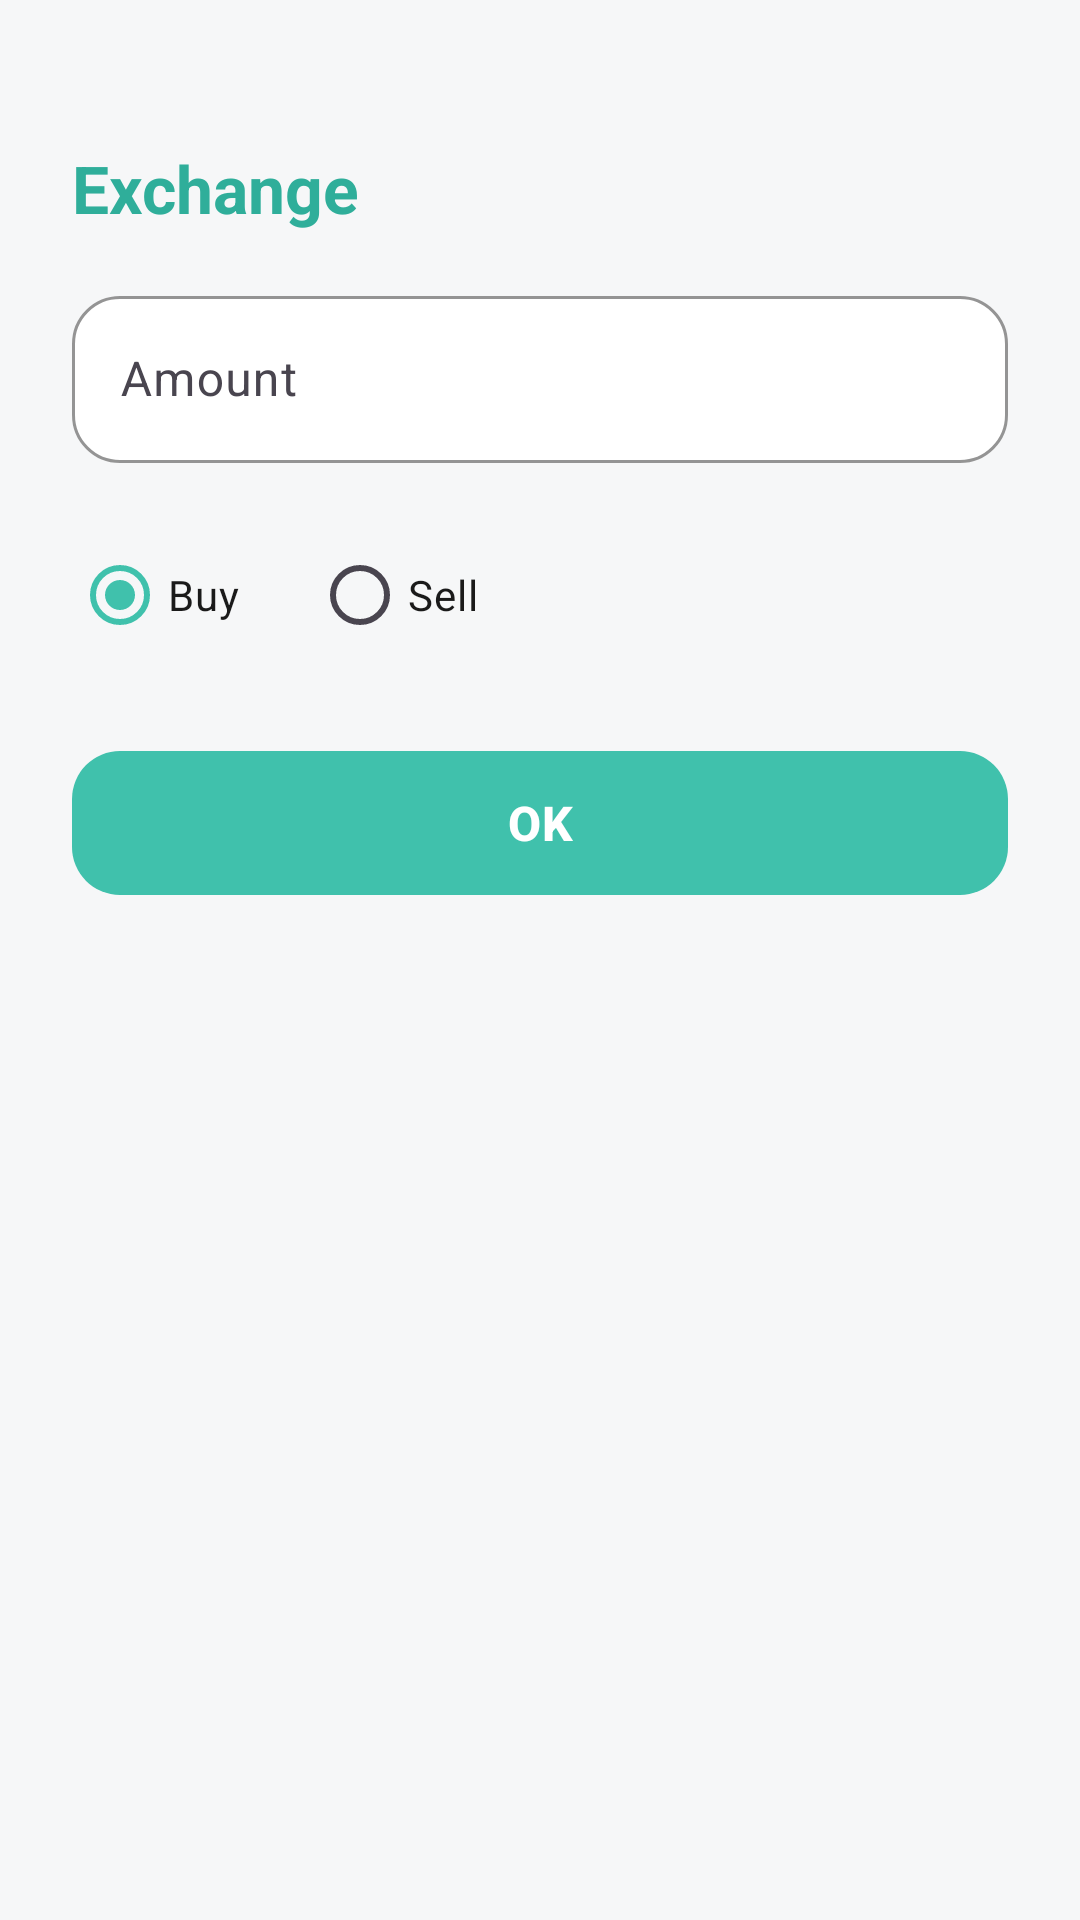

Android layout source for this screen:
<!-- AndroidManifest.xml: application theme Theme.SmartExchange -->
<!-- res/layout/activity_buy_sell.xml -->
<?xml version="1.0" encoding="utf-8"?>
<LinearLayout xmlns:android="http://schemas.android.com/apk/res/android"
    xmlns:app="http://schemas.android.com/apk/res-auto"
    android:layout_width="match_parent"
    android:layout_height="match_parent"
    android:orientation="vertical"
    android:padding="24dp"
    android:clipToPadding="false"
    android:background="@color/maib_bg">

    <TextView
        android:id="@+id/tvTitle"
        android:layout_width="wrap_content"
        android:layout_height="wrap_content"
        android:layout_marginTop="24dp"
        android:text="Exchange"
        android:textColor="@color/maib_green_dark"
        android:textSize="22sp"
        android:textStyle="bold" />

    
    <com.google.android.material.textfield.TextInputLayout
        android:id="@+id/tilAmount"
        android:layout_width="match_parent"
        android:layout_height="wrap_content"
        android:layout_marginTop="16dp"
        android:hint="Amount"
        app:boxBackgroundColor="@color/maib_white"
        app:boxBackgroundMode="outline"
        app:boxCornerRadiusTopStart="16dp"
        app:boxCornerRadiusTopEnd="16dp"
        app:boxCornerRadiusBottomStart="16dp"
        app:boxCornerRadiusBottomEnd="16dp"
        app:boxStrokeColor="@color/maib_green_dark"
        app:hintTextColor="@color/maib_hint">

        <com.google.android.material.textfield.TextInputEditText
            android:id="@+id/etAmount"
            android:layout_width="match_parent"
            android:layout_height="wrap_content"
            android:inputType="numberDecimal"
            android:textColor="@color/maib_text"
            android:textColorHint="@color/maib_hint" />
    </com.google.android.material.textfield.TextInputLayout>

    
    <RadioGroup
        android:id="@+id/rgType"
        android:layout_width="match_parent"
        android:layout_height="wrap_content"
        android:layout_marginTop="20dp"
        android:orientation="horizontal">

        <RadioButton
            android:id="@+id/rbBuy"
            android:layout_width="wrap_content"
            android:layout_height="wrap_content"
            android:checked="true"
            android:text="Buy"
            android:textColor="@color/maib_text"
            android:buttonTint="@color/maib_green_dark"
            android:layout_marginEnd="24dp"/>

        <RadioButton
            android:id="@+id/rbSell"
            android:layout_width="wrap_content"
            android:layout_height="wrap_content"
            android:text="Sell"
            android:textColor="@color/maib_text"
            android:buttonTint="@color/maib_green_dark"/>
    </RadioGroup>

    
    <com.google.android.material.button.MaterialButton
        android:id="@+id/btnOk"
        android:layout_width="match_parent"
        android:layout_height="56dp"
        android:layout_marginTop="24dp"
        android:text="OK"
        android:textAllCaps="false"
        android:textColor="@color/maib_white"
        android:textSize="16sp"
        android:textStyle="bold"
        app:backgroundTint="@color/maib_green"
        app:cornerRadius="16dp" />

</LinearLayout>
<!-- resources referenced by this layout -->
<resources>
  <color name="maib_bg">#F6F7F8</color>
  <color name="maib_green">#40C1AC</color>
  <color name="maib_green_dark">#2FAE9A</color>
  <color name="maib_hint">#6B7280</color>
  <color name="maib_text">#1A1A1A</color>
  <color name="maib_white">#FFFFFF</color>
  <style name="Theme.SmartExchange" parent="Theme.Material3.DayNight.NoActionBar">
          <item name="colorPrimary">@color/maib_green</item>
          <item name="colorSecondary">@color/maib_yellow</item>
          <item name="colorError">@color/maib_red</item>
          <item name="android:colorBackground">@color/maib_bg</item>
      </style>
  <color name="maib_yellow">#FFC649</color>
  <color name="maib_red">#D32F2F</color>
</resources>
